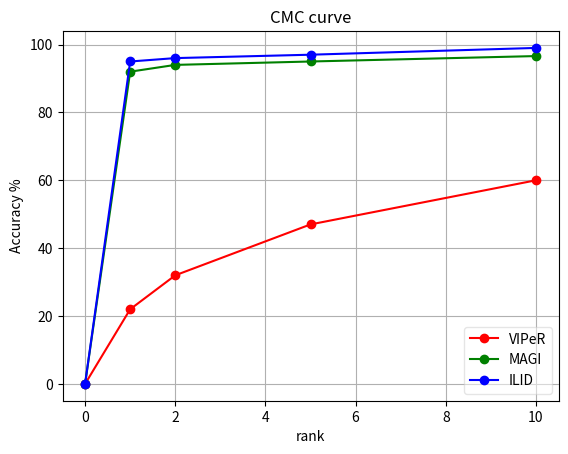

This figure's Python source:
from matplotlib import pyplot as plt


viper = plt.plot([0,1,2,5,10],[0,22,32,47,60],'ro-',label='VIPeR')
magi = plt.plot([0,1,2,5,10],[0,92,94,95,96.6],'go-',label='MAGI')
ilid = plt.plot([0,1,2,5,10],[0,95,96,97,99],'bo-',label='ILID')
plt.legend(framealpha=0.5)
plt.grid(True)
plt.ylabel('Accuracy %')
plt.xlabel('rank')
plt.title('CMC curve')
plt.show()